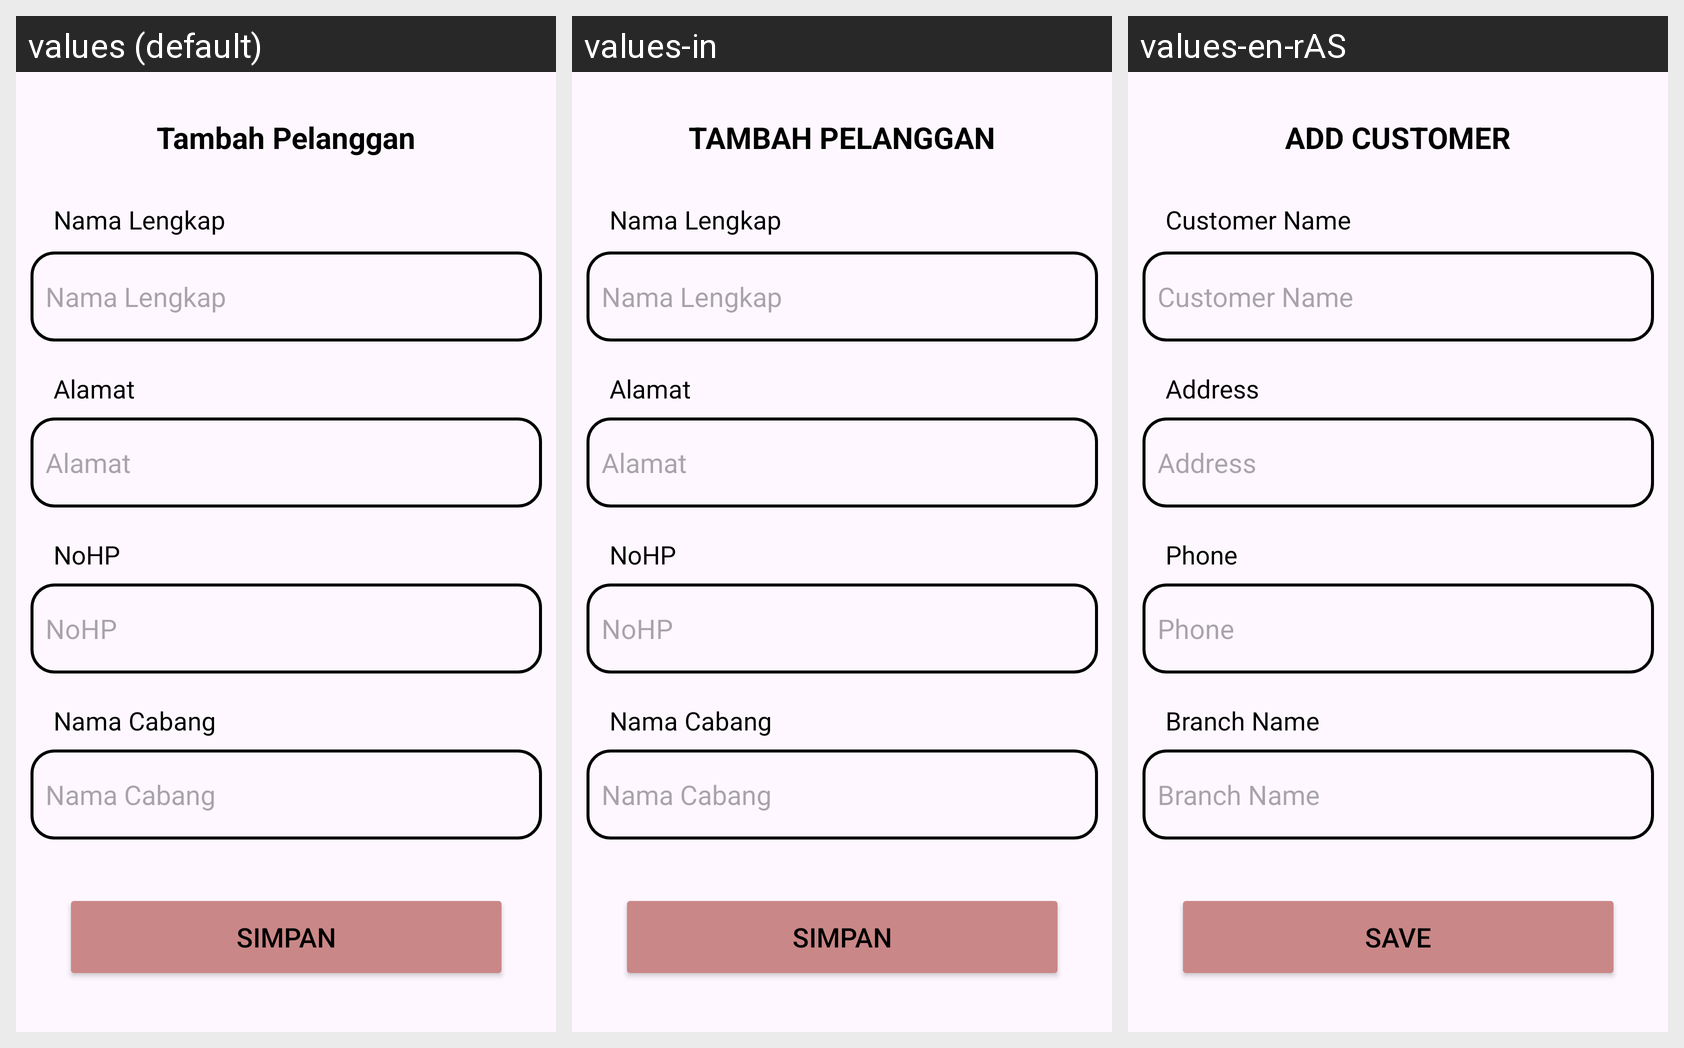

Strings drawn on this Android screen and how each of the app's shown locales translates them:
Android screen res/layout/activity_tambah_pelanggan.xml rendered under 3 locales, left to right: values (default), values-in, values-en-rAS. Device: Nexus 5 (rendered at 1080×1920; each locale shown at half size, 540×960, under a caption strip naming it); theme Theme.Laundry.
Strings drawn on this screen, with the default value and each locale's value (text and hints the layout hard-codes, and strings that could not be matched under every locale, appear in the picture but are not listed):

tv1_TambahPelanggan
  values: Tambah Pelanggan
  values-in: TAMBAH PELANGGAN
  values-en-rAS: ADD CUSTOMER

tv2_NamaLengkap
  values: Nama Lengkap
  values-in: Nama Lengkap
  values-en-rAS: Customer Name

ET1_NamaLengkap
  values: Nama Lengkap
  values-in: Nama Lengkap
  values-en-rAS: Customer Name

tvCARD_PELANGGAN_Almt
  values: Alamat
  values-in: Alamat
  values-en-rAS: Address

ET2_Alamat
  values: Alamat
  values-in: Alamat
  values-en-rAS: Address

tv4_NoHP
  values: NoHP
  values-in: NoHP
  values-en-rAS: Phone

ET3_NoHP
  values: NoHP
  values-in: NoHP
  values-en-rAS: Phone

tv5_NamaCabang
  values: Nama Cabang
  values-in: Nama Cabang
  values-en-rAS: Branch Name

ET4_NamaCabang
  values: Nama Cabang
  values-in: Nama Cabang
  values-en-rAS: Branch Name

btn_Simpan
  values: Simpan
  values-in: Simpan
  values-en-rAS: Save
